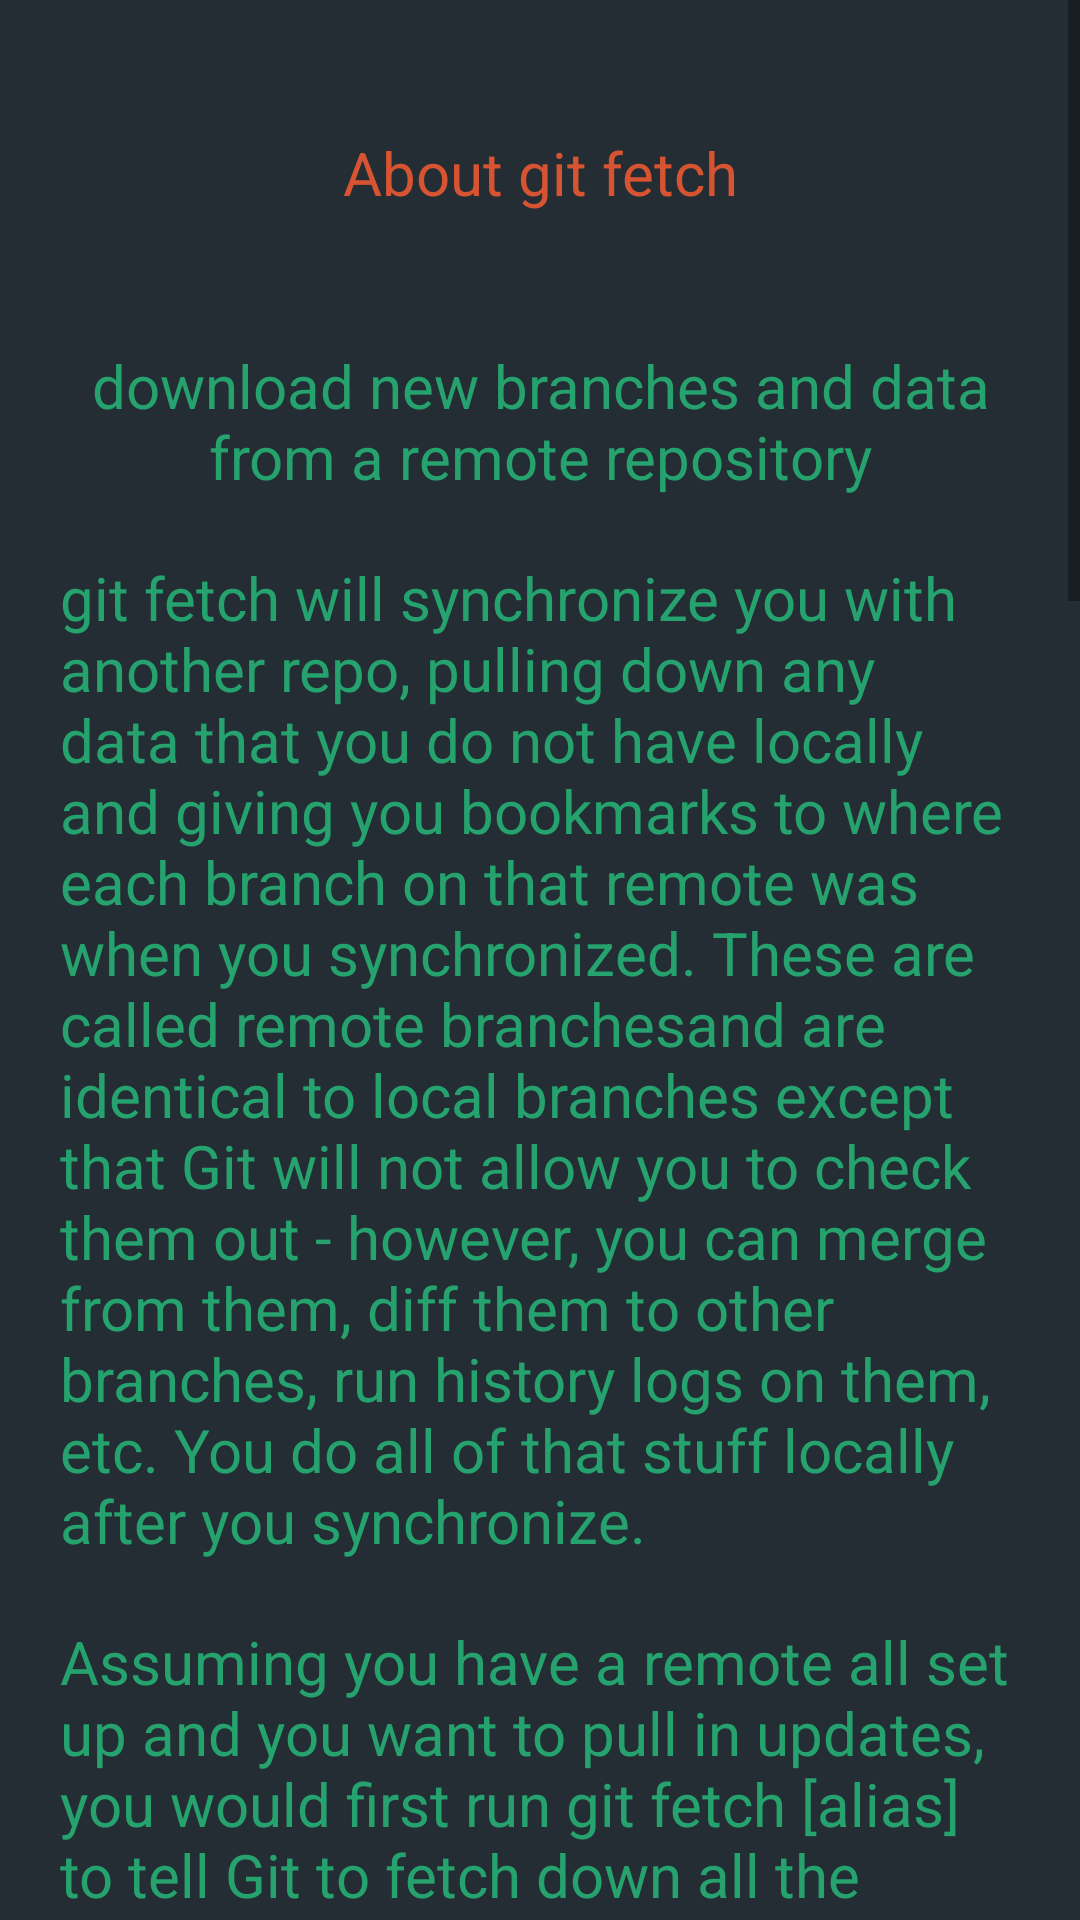

Layout XML and referenced resources for this Android screen:
<!-- AndroidManifest.xml: application theme AppTheme -->
<!-- res/layout/fetch_pull.xml -->
<?xml version="1.0" encoding="utf-8"?>
<RelativeLayout xmlns:android="http://schemas.android.com/apk/res/android"
    android:layout_width="match_parent"
    android:layout_height="match_parent"
    android:background="#ff272d33"
    android:gravity="top" >
    
  

 <ScrollView
     android:layout_width="fill_parent"
     android:layout_height="fill_parent"
     android:layout_alignParentLeft="true"
     android:layout_alignParentTop="true"
     android:clipToPadding="false" 
      >

     <LinearLayout
         android:layout_width="fill_parent"
         android:layout_height="match_parent"
         android:layout_margin="20dp"
         android:orientation="vertical" >

         <TextView
             android:id="@+id/textView1"
             android:layout_width="match_parent"
             android:layout_height="75dp"
             android:layout_marginBottom="20dp"
             android:gravity="center"
             android:text="About git fetch"
             android:textColor="#d65431"
             android:textSize="20sp" />

         <TextView
             android:id="@+id/textView2"
             android:layout_width="match_parent"
             android:layout_height="wrap_content"
             android:layout_marginBottom="20dp"
             android:text="@string/fetch0"
             android:gravity="center"
             android:textColor="#25a26e"
             android:textSize="20sp" />
         
          <TextView
             android:id="@+id/textView"
             android:layout_width="match_parent"
             android:layout_height="wrap_content"
             android:layout_marginBottom="20dp"
             android:text="@string/fetch1"
             android:textColor="#25a26e"
             android:textSize="20sp" />
          
           <TextView
             android:id="@+id/tetView"
             android:layout_width="match_parent"
             android:layout_height="wrap_content"
             android:layout_marginBottom="20dp"
             android:text="@string/fetch2"
             android:textColor="#25a26e"
             android:textSize="20sp" />
          
            <WebView
        android:id="@+id/fetch"
        android:layout_width="match_parent"
        android:layout_height="match_parent"
        android:layout_marginBottom="20dp" />
              
            <WebView
        android:id="@+id/fetchs"
        android:layout_width="match_parent"
        android:layout_height="match_parent"
        android:layout_marginBottom="20dp" />
            
            
           

         <TextView
             android:id="@+id/textVie"
             android:layout_width="match_parent"
             android:layout_height="75dp"
             android:layout_marginBottom="20dp"
             android:gravity="center"
             android:text="About git pull"
             android:textColor="#d65431"
             android:textSize="20sp" />
         
        <TextView
             android:id="@+id/ew2"
             android:layout_width="match_parent"
             android:layout_height="wrap_content"
             android:layout_marginBottom="20dp"
             android:text="@string/pull0"
             android:gravity="center"
             android:textColor="#25a26e"
             android:textSize="20sp" />
         
          <TextView
             android:id="@+id/tew"
             android:layout_width="match_parent"
             android:layout_height="wrap_content"
             android:layout_marginBottom="20dp"
             android:text="@string/pull"
             android:textColor="#25a26e"
             android:textSize="20sp" />
          
            <TextView
             android:id="@+id/ie"
             android:layout_width="match_parent"
             android:layout_height="75dp"
             android:layout_marginBottom="20dp"
             android:gravity="center"
             android:text="About git push"
             android:textColor="#d65431"
             android:textSize="20sp" />
         
        <TextView
             android:id="@+id/p"
             android:layout_width="match_parent"
             android:layout_height="wrap_content"
             android:layout_marginBottom="20dp"
             android:text="@string/pull1"
             android:textColor="#25a26e"
             android:textSize="20sp" />
        
         <WebView
        android:id="@+id/pull"
        android:layout_width="match_parent"
        android:layout_height="match_parent"
        android:layout_marginBottom="20dp" />
            
         
          <TextView
             android:id="@+id/ou"
             android:layout_width="match_parent"
             android:layout_height="wrap_content"
             android:layout_marginBottom="20dp"
             android:text="@string/pull2"
             android:textColor="#25a26e"
             android:textSize="20sp" />
          
          <WebView
        android:id="@+id/pull2"
        android:layout_width="match_parent"
        android:layout_height="match_parent"
        android:layout_marginBottom="20dp" />
          
           
            
           
         
         
         
          
           
            
           
           
            
           
           

        
     </LinearLayout>
 </ScrollView>

</RelativeLayout>
<!-- resources referenced by this layout -->
<resources>
  <string name="fetch0">download new branches and data from a remote repository</string>
  <string name="fetch1">git fetch will synchronize you with another repo, pulling down any data that you do not have locally and giving you bookmarks to where each branch on that remote was when you synchronized. These are called "remote branches" and are identical to local branches except that Git will not allow you to check them out - however, you can merge from them, diff them to other branches, run history logs on them, etc. You do all of that stuff locally after you synchronize. </string>
  <string name="fetch2">Assuming you have a remote all set up and you want to pull in updates, you would first run git fetch [alias] to tell Git to fetch down all the data it has that you do not, then you would run git merge [alias]/[branch] to merge into your current branch anything new you see on the server (like if someone else has pushed in the meantime). So, if you were working on a Hello World project with several other people and wanted to bring in any changes that had been pushed since we last connected, we would do something like this:</string>
  <string name="pull"> This command will basically run a git fetch immediately followed by a git merge of the branch on that remote that is tracked by whatever branch you are currently in. Running the fetch and merge commands separately involves less magic and less problems</string>
  <string name="pull0">fetch from a remote repo and try to merge into the current branch</string>
  <string name="pull1">To share the cool commits you have done with others, you need to push your changes to the remote repository. To do this, you run git push [alias] [branch] which will attempt to make your [branch] the new [branch] on the [alias] remote. Lets try it by initially pushing our master branch to the new github remote we created earlier.</string>
  <string name="pull2">Pretty easy. Now if someone clones that repository they will get exactly what we have committed and all of its history.
  What if you have a topic branch like the neel branch created earlier and want to share just that? You can just push that branch instead.</string>
  <style name="AppTheme" parent="AppBaseTheme">
          
          
          
      </style>
  <style name="AppBaseTheme" parent="Theme.AppCompat.Light">
           <item name="android:background">#ff232d33</item> 
          
      </style>
</resources>
